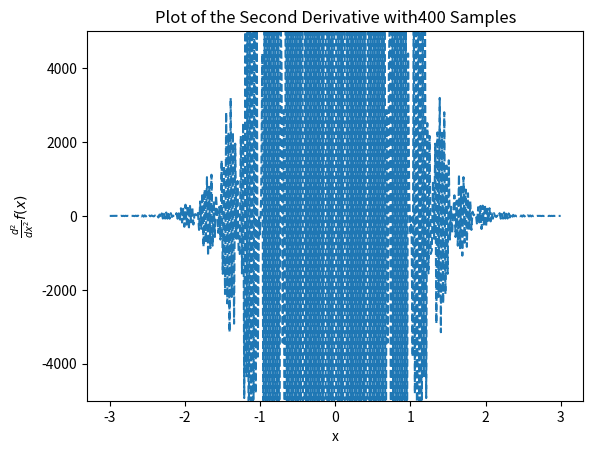
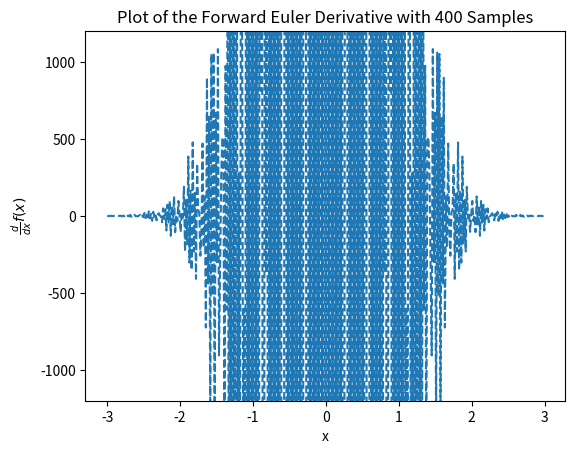
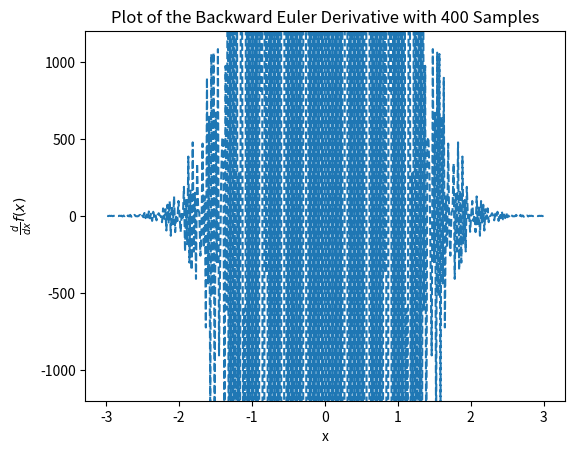
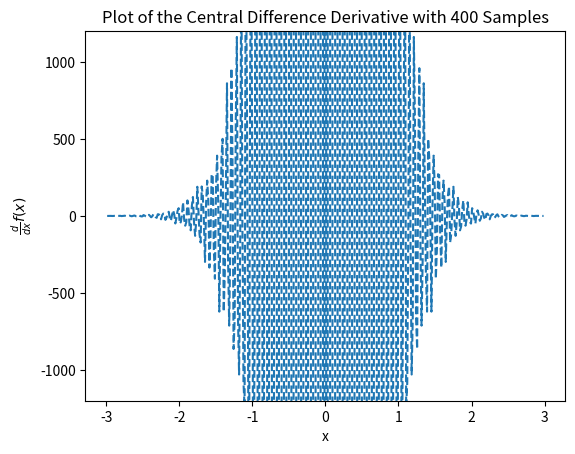
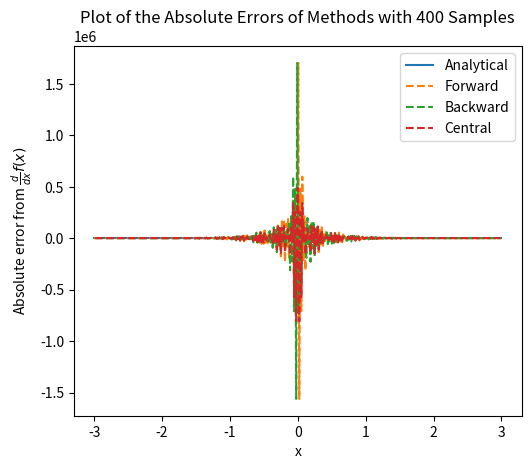
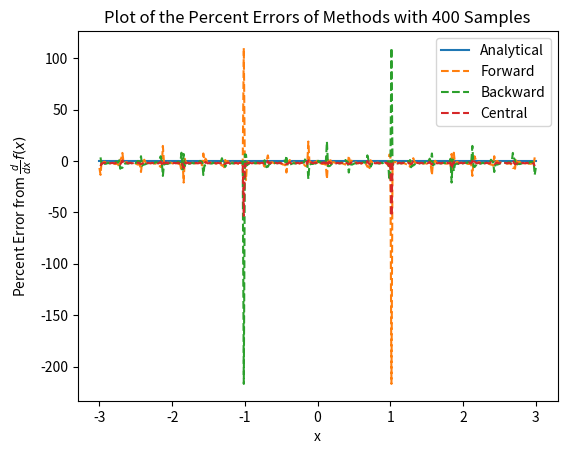

Source code (Python) for these figures, in order:
# James Shirk October 29 for Comp Phys Midterm Problem 1 
from math import pi, sin, exp, cos  # For the named operators
from numpy import linspace          # For sampling
import matplotlib.pyplot as plt     # For plotting

# Given function
def function(x):
    return ((sin(30*pi*x)+(.6*sin(70*pi*x)))*(exp(-1*(x**2)) / x))

# Analytical Derivative of given function
def derivative(x):
    numerator = -1*((exp(-(x**2))) * (((6*(x**2) + 3)*sin(70*pi*x)) - (210*pi*x*cos(70*pi*x) + ((10*(x**2) + 5)*sin(30*pi*x)) - ((150*pi*x) * cos(30*pi*x)))))
    return (numerator / (5*(x**2)))

# Analytical second derivative
def secondDerivative(x):
    numerator = (exp(-(x**2)) * ((((12*(x**4)) + ((6 - 14700*(pi**2))*(x**2)) + 6) * sin(70*pi*x)) + ((-840 * pi *(x**3) - 420*pi*x)*cos(70*pi*x))+((20*(x**4)+((10 - (4500*pi*2))*(x**2))+10)*sin(30*pi*x)) + (((-600*pi*(x**3) - 300*pi*x)*cos(30*pi*x)))))
    return (numerator / (5*(x**3)))

# Plots second derivative
def secondDerivativePlot(nPoints):
    # X cannot be 0 with this sampling
    x = linspace(-3, 3, nPoints)
    y = [secondDerivative(i) for i in x]
    plt.plot(x, y, "--")
    axes = plt.gca()
    axes.set_ylim([-5000, 5000])
    plt.xlabel("x")
    plt.ylabel("$\\frac{d^2}{dx^2}f(x)$")
    plt.title("Plot of the Second Derivative with" + str(nPoints) + " Samples")
    plt.savefig("secondDerivative" + str(nPoints) + "_1200.png", dpi = 300)
    plt.close()

def forwardEuler(nPoints):
    x = linspace(-3, 3, nPoints)
    y = [derivative(i) for i in x]
    dx = []

    for i in range(0, (nPoints) - 1):
        j = i + 1
        # performs the forward euler method. 
        # x[j] - x[i] is a constant but left in to generalize
        dx.append((y[j] - y[i]) / (x[j] - x[i]))

    plt.plot(x[0:(nPoints - 1)], dx, "--")
    plt.xlabel("x")
    plt.ylabel("$\\frac{d}{dx}f(x)$")
    axes = plt.gca()
    axes.set_ylim([-1200, 1200])
    plt.gcf().subplots_adjust(left=0.15)
    plt.title("Plot of the Forward Euler Derivative with " + str(nPoints) + " Samples")
    plt.savefig("secondDerivativeForward" + str(nPoints) + "_1200.png", dpi = 300)
    plt.close()

def backwardEuler(nPoints):
    x = linspace(-3, 3, nPoints)
    y = [derivative(i) for i in x]
    dx = []

    for i in range(1, (nPoints)):
        j = i - 1
        # performs the forward euler method. 
        # x[j] - x[i] is a constant but left in to generalize
        dx.append((y[i] - y[j]) / (x[i] - x[j]))

    plt.plot(x[1:(nPoints)], dx, "--")
    plt.xlabel("x")
    plt.ylabel("$\\frac{d}{dx}f(x)$")
    axes = plt.gca()
    axes.set_ylim([-1200, 1200])
    plt.gcf().subplots_adjust(left=0.15)
    plt.title("Plot of the Backward Euler Derivative with " + str(nPoints) + " Samples")
    plt.savefig("secondDerivativeBackward" + str(nPoints) + "_1200.png", dpi = 300)
    plt.close()

def centralDifference(nPoints):
    x = linspace(-3, 3, nPoints)
    y = [derivative(i) for i in x]
    dx = []

    for i in range(1, (nPoints) - 1):
        j = i - 1
        k = i + 1
        # performs the forward euler method. 
        # x[j] - x[i] is a constant but left in to generalize
        dx.append((y[k] - y[j]) / (x[k] - x[j]))

    plt.plot(x[1:(nPoints) - 1], dx, "--")
    plt.xlabel("x")
    plt.ylabel("$\\frac{d}{dx}f(x)$")
    axes = plt.gca()
    axes.set_ylim([-1200, 1200])
    plt.gcf().subplots_adjust(left=0.15)
    plt.title("Plot of the Central Difference Derivative with " + str(nPoints) + " Samples")
    plt.savefig("secondDerivativeCentral" + str(nPoints) + "_1200.png", dpi = 300)
    plt.close()

# Performs each listed scheme again and calculates the percent error and absolute error
def errorComparison(nPoints):
    x = linspace(-3, 3, nPoints)
    y = [derivative(i) for i in x]

    dxAnalyticalErr = [0 for i in x]
    dxForwardErr = []
    dxBackwardErr = []
    dxCentralErr = []

    dxAnalyticalPerErr = [0 for i in x]
    dxForwardPerErr = []
    dxBackwardPerErr = []
    dxCentralPerErr = []

    # Forward
    for i in range(0, (nPoints) - 1):
        j = i + 1
        dx = (y[j] - y[i]) / (x[j] - x[i]) - secondDerivative(x[i])
        dxForwardErr.append(dx)
        dxForwardPerErr.append((dx - secondDerivative(x[i])) / secondDerivative(x[i]))
    # Backward
    for i in range(1, (nPoints)):
        j = i - 1
        dx = (y[i] - y[j]) / (x[i] - x[j]) - secondDerivative(x[i])
        dxBackwardErr.append(dx)
        dxBackwardPerErr.append((dx - secondDerivative(x[i])) / secondDerivative(x[i]))
    # Central
    for i in range(1, (nPoints) - 1):
        j = i - 1
        k = i + 1
        dx = (y[k] - y[j]) / (x[k] - x[j]) - secondDerivative(x[i])
        dxCentralErr.append(dx)
        dxCentralPerErr.append((dx - secondDerivative(x[i])) / secondDerivative(x[i]))
    
    # Plot of the absolute errors
    plt.plot(x, dxAnalyticalErr, "-", x[0:(nPoints - 1)], dxForwardErr, "--", x[1:(nPoints)], dxBackwardErr, "--", x[1:(nPoints) - 1], dxCentralErr, "--")
    plt.xlabel("x")
    plt.ylabel("Absolute error from $\\frac{d}{dx}f(x)$")
    axes = plt.gca()
    plt.gcf().subplots_adjust(left=0.2)
    plt.title("Plot of the Absolute Errors of Methods with " + str(nPoints) + " Samples")
    plt.legend(["Analytical", "Forward", "Backward", "Central"], loc="best")
    plt.savefig("SecondDerivativeAbsError" + str(nPoints) + ".png", dpi = 300)
    plt.close()

    # Plot the percent errors
    plt.plot(x, dxAnalyticalErr, "-", x[0:(nPoints - 1)], dxForwardPerErr, "--", x[1:(nPoints)], dxBackwardPerErr, "--", x[1:(nPoints) - 1], dxCentralPerErr, "--")
    plt.xlabel("x")
    plt.ylabel("Percent Error from $\\frac{d}{dx}f(x)$")
    axes = plt.gca()
    plt.gcf().subplots_adjust(left=0.15)
    plt.title("Plot of the Percent Errors of Methods with " + str(nPoints) + " Samples")
    plt.legend(["Analytical", "Forward", "Backward", "Central"], loc="best")
    plt.savefig("SecondDerivativePerError" + str(nPoints) + ".png", dpi = 300)
    plt.close()
    
# Changing the number here changes the sample rate. If sample rate % 3 == 0 program will fail
if __name__ == "__main__":
    secondDerivativePlot(400)
    forwardEuler(400)
    backwardEuler(400)
    centralDifference(400)
    errorComparison(400)
